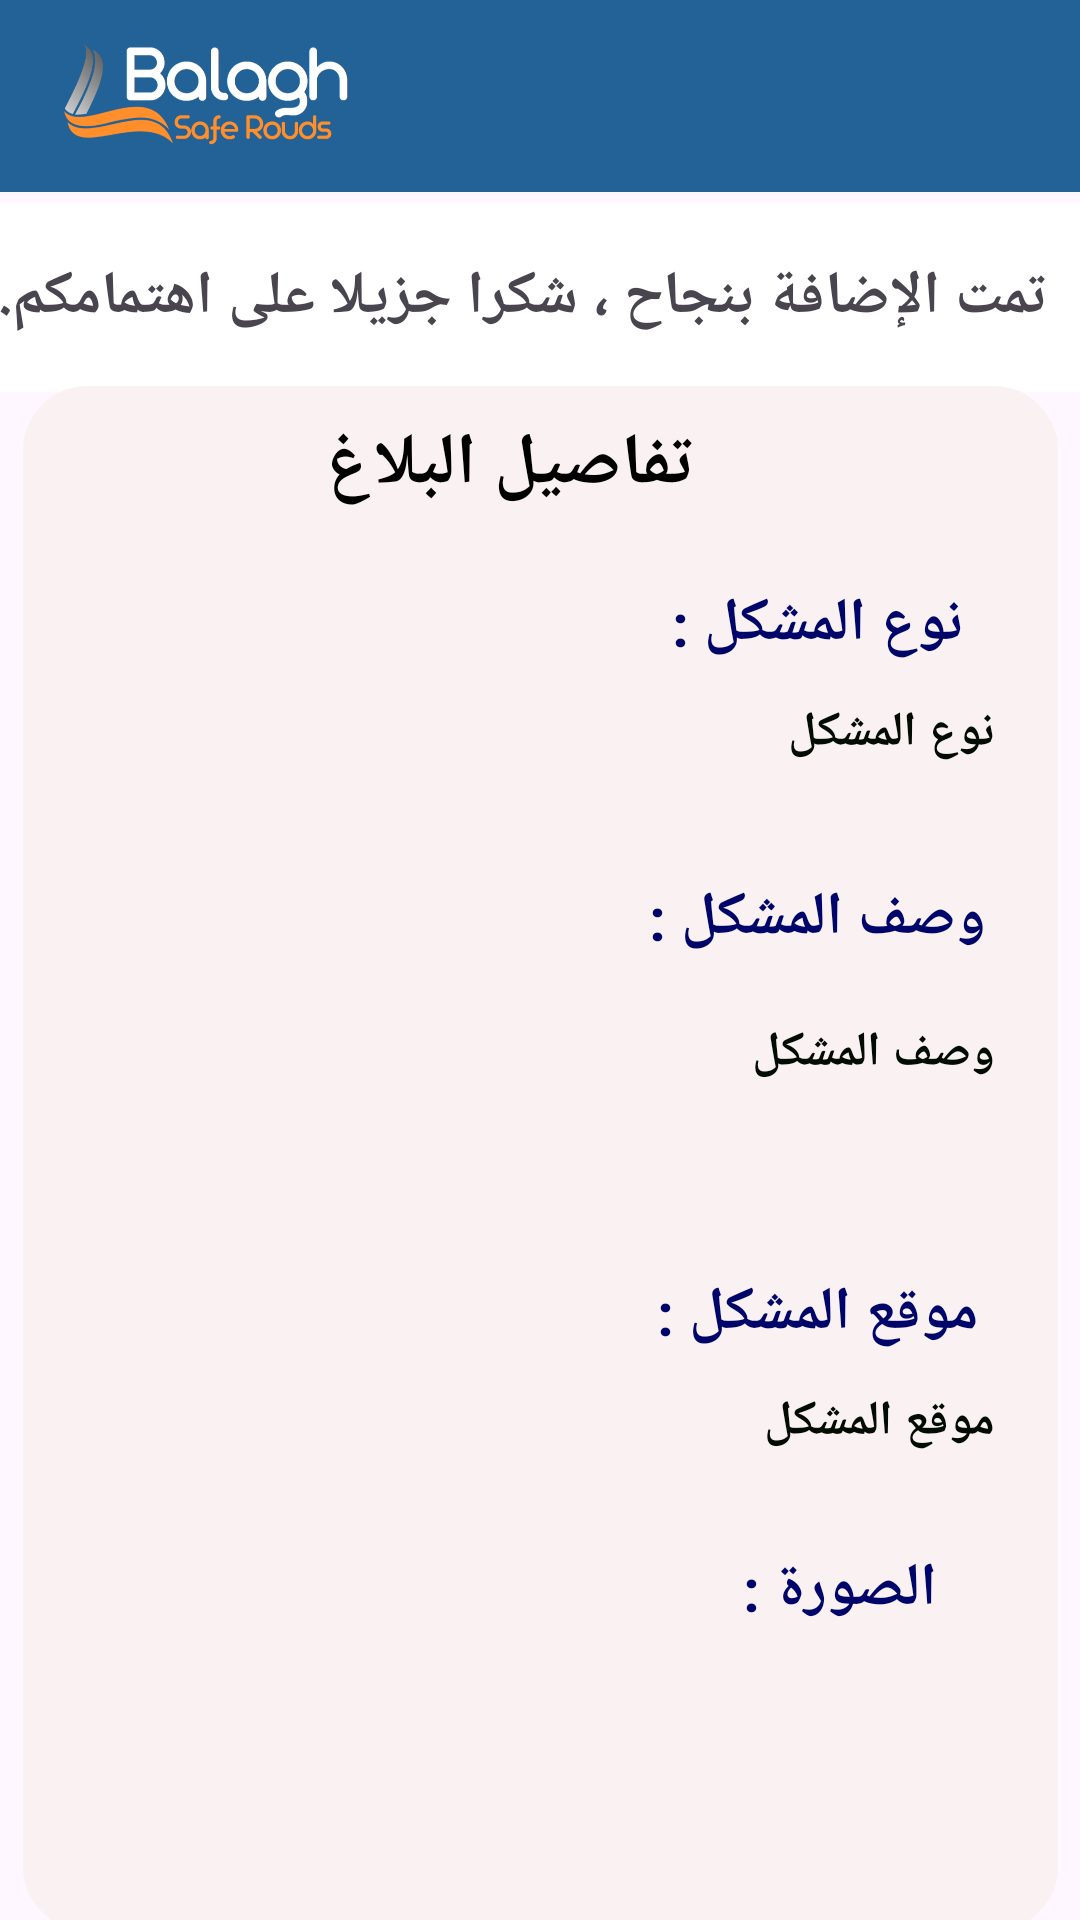

Produce the Android XML layout that renders to this screen, including the resource entries it uses.
<!-- AndroidManifest.xml: application theme Theme.Balagh -->
<!-- res/layout/activity_main_thanks.xml -->
<?xml version="1.0" encoding="utf-8"?>
<androidx.constraintlayout.widget.ConstraintLayout xmlns:android="http://schemas.android.com/apk/res/android"
    xmlns:app="http://schemas.android.com/apk/res-auto"
    xmlns:tools="http://schemas.android.com/tools"
    android:layout_width="match_parent"
    android:layout_height="match_parent"
    android:background="@drawable/faded_background"
    tools:context=".MainActivityThanks">
    <androidx.appcompat.widget.Toolbar
        android:id="@+id/toolbar"
        android:layout_width="match_parent"
        android:layout_height="?attr/actionBarSize"
        android:background="#236297">
        <RelativeLayout
            android:layout_width="110dp"
            android:layout_height="wrap_content">

            <ImageView
                android:layout_width="match_parent"
                android:layout_height="match_parent"
                android:src="@drawable/balagh" />
        </RelativeLayout>



    </androidx.appcompat.widget.Toolbar>


    <TextView
        android:id="@+id/textView10"
        android:layout_width="388dp"
        android:layout_height="63dp"
        android:background="@color/white"
        android:fontFamily="@font/almarai_bold"
        android:gravity="center"
        android:text="تمت الإضافة بنجاح ، شكرا جزيلا على اهتمامكم."
        android:textSize="20sp"
        android:textStyle="bold"
        app:layout_constraintBottom_toBottomOf="parent"
        app:layout_constraintEnd_toEndOf="parent"
        app:layout_constraintHorizontal_bias="0.727"
        app:layout_constraintStart_toStartOf="parent"
        app:layout_constraintTop_toTopOf="parent"
        app:layout_constraintVertical_bias="0.117" />

    <androidx.constraintlayout.widget.ConstraintLayout
        android:layout_width="345dp"
        android:layout_height="515dp"
        android:background="@drawable/costum_edittext"
        android:backgroundTint="#FAF2F2"
        app:layout_constraintBottom_toBottomOf="parent"
        app:layout_constraintEnd_toEndOf="parent"
        app:layout_constraintStart_toStartOf="parent"
        app:layout_constraintTop_toBottomOf="@+id/textView10"
        app:layout_constraintVertical_bias="0.375">


        <TextView
            android:id="@+id/propproblem"
            android:layout_width="155dp"
            android:layout_height="39dp"
            android:text="تفاصيل البلاغ"
            android:textAlignment="center"
            android:textColor="@color/black"
            android:textSize="24sp"
            android:textStyle="bold"
            app:layout_constraintBottom_toTopOf="@+id/typeproblem1"
            app:layout_constraintEnd_toEndOf="parent"
            app:layout_constraintHorizontal_bias="0.447"
            app:layout_constraintStart_toStartOf="parent"
            app:layout_constraintTop_toTopOf="parent"
            app:layout_constraintVertical_bias="0.148" />

        <TextView
            android:id="@+id/typeproblem"
            android:layout_width="155dp"
            android:layout_height="39dp"
            android:text=" نوع المشكل :"
            android:textAlignment="center"
            android:textColor="#00056A"
            android:textSize="20sp"
            android:textStyle="bold"

            app:layout_constraintBottom_toTopOf="@+id/typeproblem1"
            app:layout_constraintEnd_toEndOf="parent"
            app:layout_constraintHorizontal_bias="1.0"
            app:layout_constraintStart_toStartOf="parent"
            app:layout_constraintTop_toBottomOf="@+id/propproblem"
            app:layout_constraintVertical_bias="1.0" />

        <TextView
            android:id="@+id/fotoproblem"
            android:layout_width="155dp"
            android:layout_height="39dp"
            android:text="الصورة :  "
            android:textAlignment="center"
            android:textColor="#00056A"
            android:textSize="20sp"
            android:textStyle="bold"
            app:layout_constraintBottom_toBottomOf="parent"
            app:layout_constraintEnd_toEndOf="parent"
            app:layout_constraintHorizontal_bias="1.0"
            app:layout_constraintStart_toStartOf="parent"
            app:layout_constraintTop_toBottomOf="@+id/locaproblem1"
            app:layout_constraintVertical_bias="0.073" />

        <TextView
            android:id="@+id/descproblem"
            android:layout_width="155dp"
            android:layout_height="39dp"
            android:text=" وصف المشكل :"
            android:textAlignment="center"

            android:textColor="#00056A"
            android:textSize="20sp"
            android:textStyle="bold"
            app:layout_constraintBottom_toBottomOf="parent"
            app:layout_constraintEnd_toEndOf="parent"
            app:layout_constraintHorizontal_bias="1.0"
            app:layout_constraintStart_toStartOf="parent"
            app:layout_constraintTop_toTopOf="parent"
            app:layout_constraintVertical_bias="0.344" />

        <TextView
            android:id="@+id/locaproblem"
            android:layout_width="155dp"
            android:layout_height="39dp"
            android:text=" موقع المشكل :"
            android:textAlignment="center"
            android:textColor="#00056A"
            android:textSize="20sp"
            android:textStyle="bold"
            app:layout_constraintBottom_toTopOf="@+id/locaproblem1"
            app:layout_constraintEnd_toEndOf="parent"
            app:layout_constraintHorizontal_bias="1.0"
            app:layout_constraintStart_toStartOf="parent"
            app:layout_constraintTop_toBottomOf="@+id/description1"
            app:layout_constraintVertical_bias="1.0" />

        <TextView
            android:id="@+id/typeproblem1"
            android:layout_width="316dp"
            android:layout_height="47dp"
            android:layout_marginBottom="12dp"
            android:fontFamily="@font/almarai_bold"
            android:text=" نوع المشكل "
            android:textAlignment="viewEnd"
            android:textColor="#020C02"
            android:textSize="16sp"
            android:textStyle="bold"
            app:layout_constraintBottom_toTopOf="@+id/descproblem"
            app:layout_constraintEnd_toEndOf="parent"
            app:layout_constraintHorizontal_bias="0.413"
            app:layout_constraintStart_toStartOf="parent"
            app:layout_constraintTop_toTopOf="parent"
            app:layout_constraintVertical_bias="1.0" />

        <TextView
            android:id="@+id/description1"
            android:layout_width="313dp"
            android:layout_height="44dp"
            android:fontFamily="@font/almarai_bold"
            android:text=" وصف المشكل "
            android:textAlignment="viewEnd"
            android:textColor="#020C02"
            android:textSize="16sp"
            android:textStyle="bold"
            app:layout_constraintBottom_toBottomOf="parent"
            app:layout_constraintEnd_toEndOf="parent"
            app:layout_constraintHorizontal_bias="0.468"
            app:layout_constraintStart_toStartOf="parent"
            app:layout_constraintTop_toBottomOf="@+id/typeproblem1"
            app:layout_constraintVertical_bias="0.187" />

        <TextView
            android:id="@+id/locaproblem1"
            android:layout_width="311dp"
            android:layout_height="46dp"
            android:fontFamily="@font/almarai_bold"
            android:text=" موقع المشكل "
            android:textAlignment="viewEnd"
            android:textColor="#020C02"
            android:textSize="16sp"
            android:textStyle="bold"
            app:layout_constraintBottom_toBottomOf="parent"
            app:layout_constraintEnd_toEndOf="parent"
            app:layout_constraintStart_toStartOf="parent"
            app:layout_constraintTop_toBottomOf="@+id/description1"
            app:layout_constraintVertical_bias="0.37" />

        <ImageView
            android:id="@+id/imageView1"
            android:layout_width="142dp"
            android:layout_height="112dp"
            app:layout_constraintBottom_toBottomOf="parent"
            app:layout_constraintEnd_toEndOf="parent"
            app:layout_constraintHorizontal_bias="0.167"
            app:layout_constraintStart_toStartOf="parent"
            app:layout_constraintTop_toTopOf="parent"
            app:layout_constraintVertical_bias="0.96"
            tools:ignore="MissingConstraints"
            tools:srcCompat="@tools:sample/avatars" />
    </androidx.constraintlayout.widget.ConstraintLayout>


</androidx.constraintlayout.widget.ConstraintLayout>
<!-- resources referenced by this layout -->
<resources>
  <color name="black">#FF000000</color>
  <color name="white">#FFFFFFFF</color>
  <!-- drawable balagh: png bitmap (drawable, 47687 bytes) -->
  <!-- drawable costum_edittext (drawable) -->
  <shape xmlns:android="http://schemas.android.com/apk/res/android"
      android:shape="rectangle">
  
      <stroke
          android:width="3dp"
          android:color="@color/greyBlue"/>
  
      <corners
          android:radius="20dp"/>
  
  </shape>
  <style name="Theme.Balagh" parent="Base.Theme.Balagh" />
  <color name="greyBlue">#236297</color>
  <style name="Base.Theme.Balagh" parent="Theme.Material3.DayNight.NoActionBar">
          
          
      </style>
</resources>
